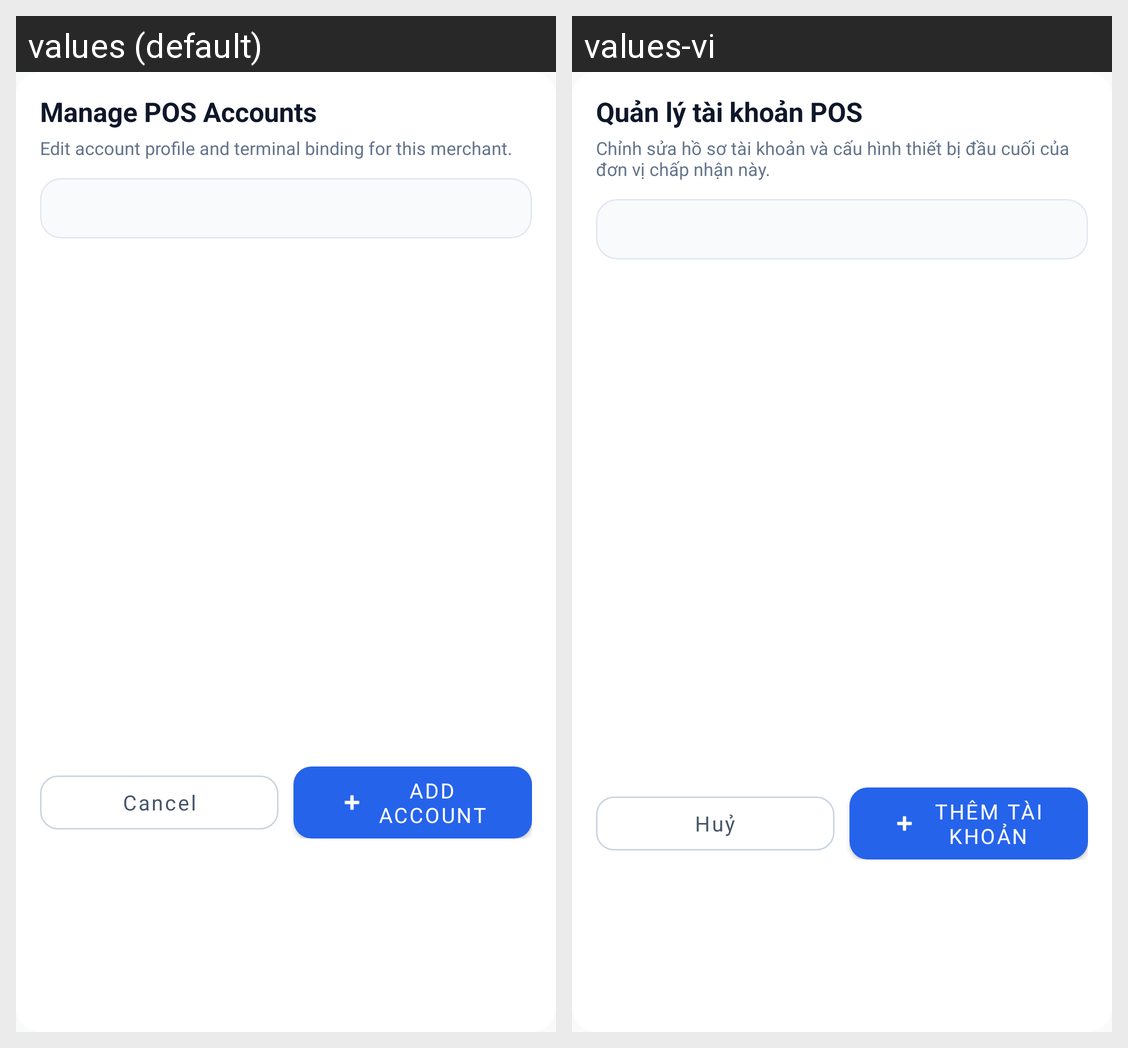

Strings drawn on this Android screen and how each of the app's shown locales translates them:
Android screen res/layout/dialog_merchant_accounts_manage.xml rendered under 2 locales, left to right: values (default), values-vi. Device: Nexus 5 (rendered at 1080×1920; each locale shown at half size, 540×960, under a caption strip naming it); theme Theme.MySoftPOS.
Strings drawn on this screen, with the default value and each locale's value (text and hints the layout hard-codes, and strings that could not be matched under every locale, appear in the picture but are not listed):

user_mgmt_accounts_dialog_manage_title
  values: Manage POS Accounts
  values-vi: Quản lý tài khoản POS

user_mgmt_accounts_dialog_manage_subtitle
  values: Edit account profile and terminal binding for this merchant.
  values-vi: Chỉnh sửa hồ sơ tài khoản và cấu hình thiết bị đầu cuối của đơn vị chấp nhận này.

common_cancel
  values: Cancel
  values-vi: Huỷ

user_mgmt_add_account
  values: Add account
  values-vi: Thêm tài khoản
